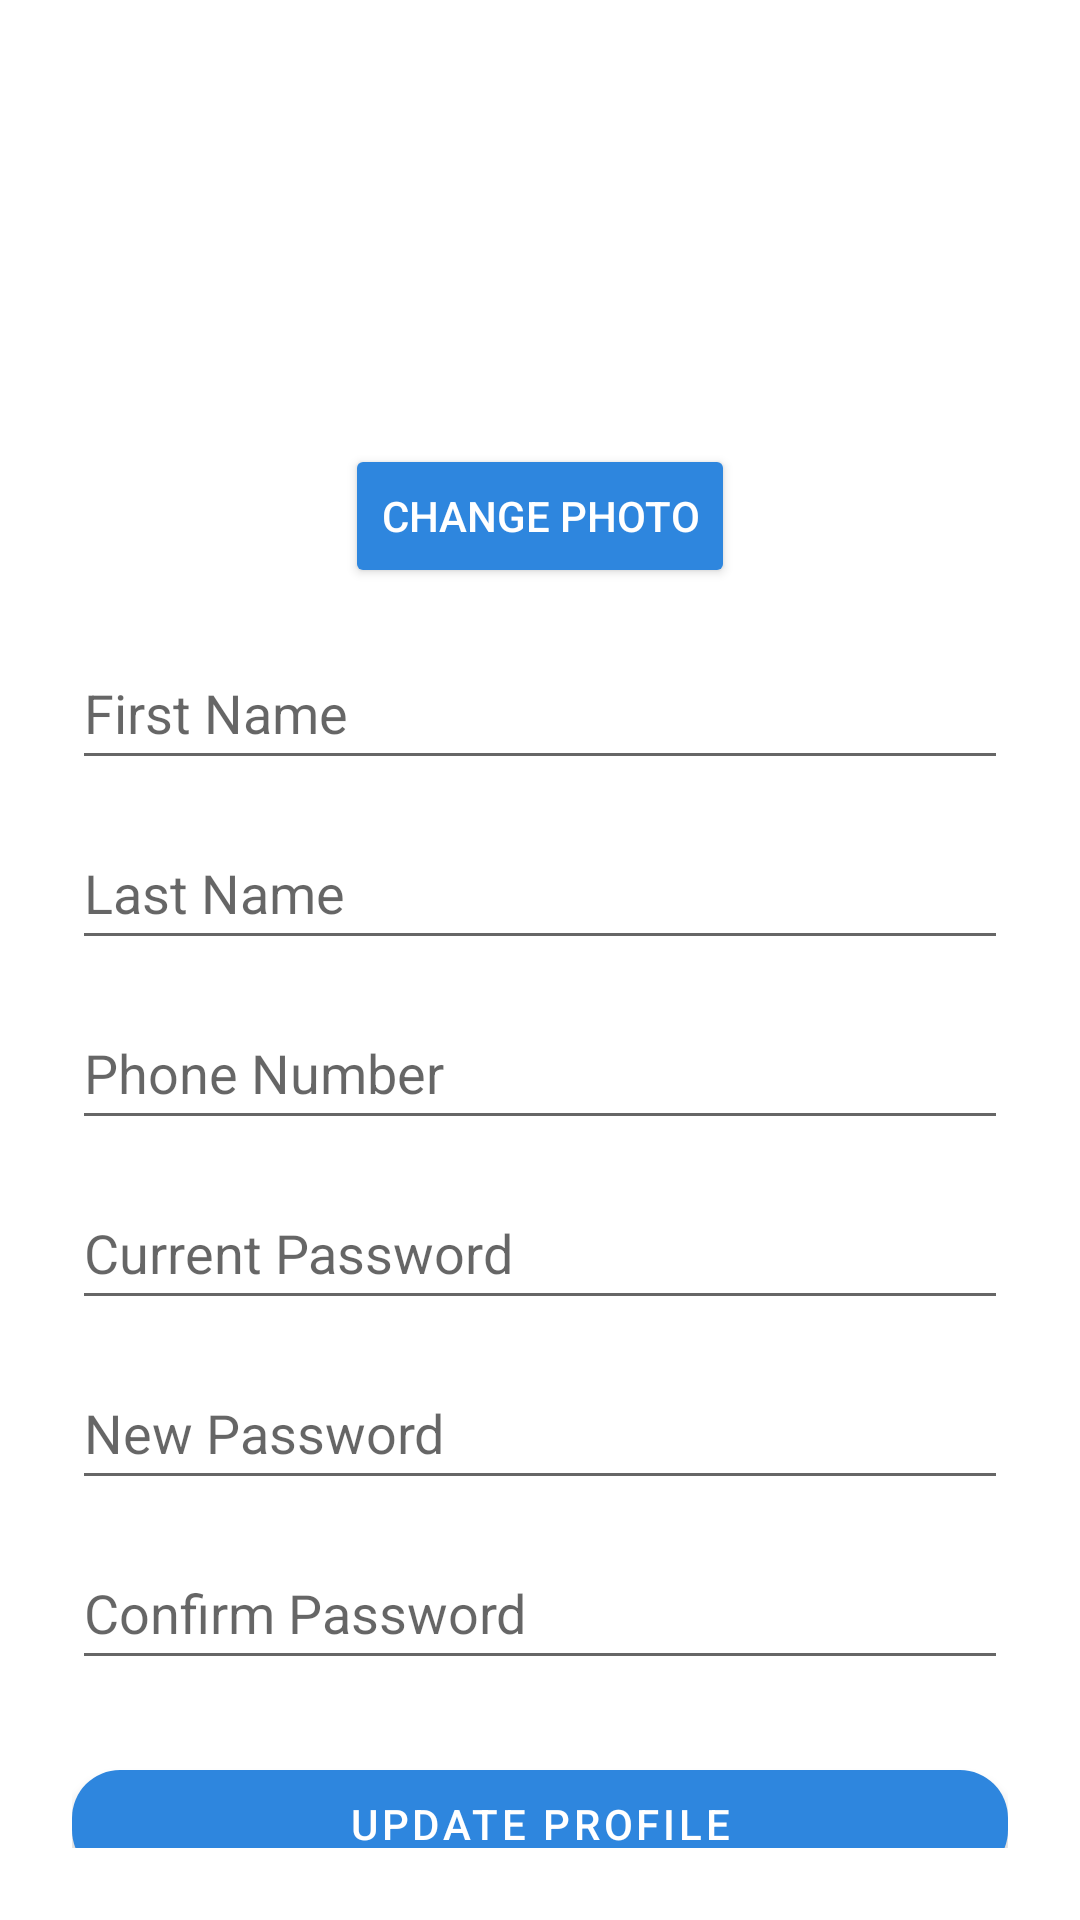

Write the Android layout XML for this screen, with the resource values it uses.
<!-- AndroidManifest.xml: application theme Theme.RealEstateApp -->
<!-- res/layout/fragment_profile_manage.xml -->
<?xml version="1.0" encoding="utf-8"?>
<ScrollView xmlns:android="http://schemas.android.com/apk/res/android"
    xmlns:app="http://schemas.android.com/apk/res-auto"
    android:layout_width="match_parent"
    android:layout_height="match_parent"
    android:padding="24dp"
    android:background="?android:colorBackground">

    <LinearLayout
        android:layout_width="match_parent"
        android:layout_height="wrap_content"
        android:orientation="vertical"
        android:gravity="center_horizontal">


        <ImageView
        android:id="@+id/imgProfile"
        android:layout_width="100dp"
        android:layout_height="100dp"
        android:layout_marginTop="16dp"
        android:layout_marginBottom="8dp"
        android:src="@drawable/no_picture"
        android:scaleType="centerCrop"
        android:background="@drawable/profile_circle_bg"
        android:clipToOutline="true"
        android:outlineProvider="background" />



        <Button
            android:id="@+id/btnChangePhoto"
            android:layout_width="wrap_content"
            android:layout_height="wrap_content"
            android:text="Change Photo"
            android:textColor="@color/white"
            android:backgroundTint="?attr/colorPrimary" />

        
        <EditText
            android:id="@+id/etFirstName"
            android:layout_width="match_parent"
            android:layout_height="wrap_content"
            android:layout_marginTop="16dp"
            android:hint="First Name"
            android:inputType="textPersonName"
            android:minHeight="48dp" />

        <EditText
            android:id="@+id/etLastName"
            android:layout_width="match_parent"
            android:layout_height="wrap_content"
            android:layout_marginTop="12dp"
            android:hint="Last Name"
            android:inputType="textPersonName"
            android:minHeight="48dp" />

        <EditText
            android:id="@+id/etPhone"
            android:layout_width="match_parent"
            android:layout_height="wrap_content"
            android:layout_marginTop="12dp"
            android:hint="Phone Number"
            android:inputType="phone"
            android:minHeight="48dp" />

        <EditText
            android:id="@+id/etCurrentPassword"
            android:layout_width="match_parent"
            android:layout_height="wrap_content"
            android:layout_marginTop="12dp"
            android:hint="Current Password"
            android:inputType="textPassword"
            android:minHeight="48dp" />

        <EditText
            android:id="@+id/etPassword"
            android:layout_width="match_parent"
            android:layout_height="wrap_content"
            android:layout_marginTop="12dp"
            android:hint="New Password"
            android:inputType="textPassword"
            android:minHeight="48dp" />

        <EditText
            android:id="@+id/etConfirmPassword"
            android:layout_width="match_parent"
            android:layout_height="wrap_content"
            android:layout_marginTop="12dp"
            android:hint="Confirm Password"
            android:inputType="textPassword"
            android:minHeight="48dp" />

        <com.google.android.material.button.MaterialButton
            android:id="@+id/btnUpdate"
            android:layout_width="match_parent"
            android:layout_height="wrap_content"
            android:text="Update Profile"
            android:layout_marginTop="24dp"
            app:cornerRadius="16dp"
            app:backgroundTint="?attr/colorPrimary"
            android:textColor="@android:color/white" />
    </LinearLayout>
</ScrollView>
<!-- resources referenced by this layout -->
<resources>
  <color name="white">#FFFFFFFF</color>
  <style name="Theme.RealEstateApp" parent="Theme.MaterialComponents.DayNight.NoActionBar">
      <item name="colorPrimary">#2E86DE</item>
          <item name="colorPrimaryVariant">#1B4F72</item>
          <item name="colorOnPrimary">#FFFFFF</item>
          <item name="colorSecondary">#FFC312</item>
          <item name="colorOnSecondary">#000000</item>
      </style>
</resources>
